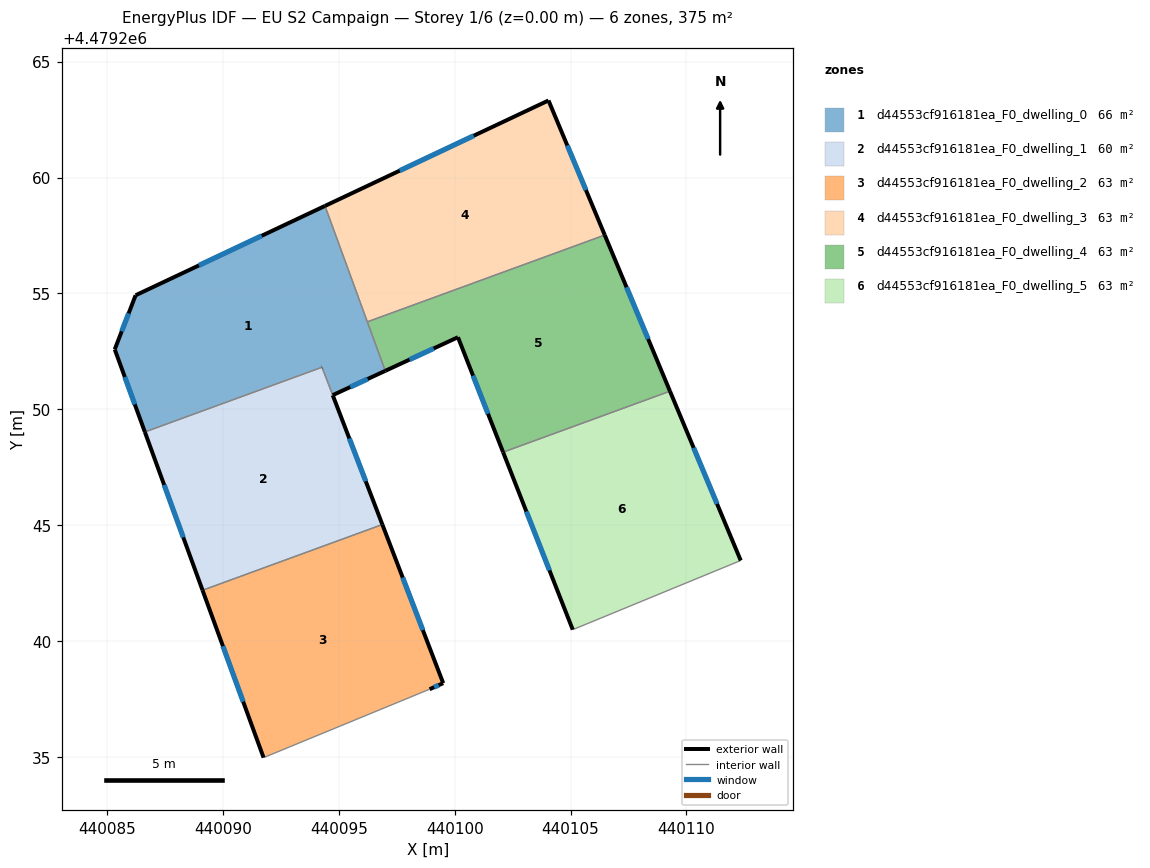
=== STOREY PLAN SPEC (per zone: floor XY polygon, exterior-wall plan segments, windows/doors) ===
zone 1: d44553cf916181ea_F0_dwelling_0  (65.5 m²)
  floor: (440097.00, 4479251.66) (440094.40, 4479258.78) (440086.23, 4479254.92) (440085.33, 4479252.58) (440086.63, 4479249.02) (440094.27, 4479251.82) (440094.74, 4479250.61)
  exterior wall: (440086.63, 4479249.02) – (440085.33, 4479252.58)  [3.8 m]
    window: (440086.20, 4479250.21) – (440085.77, 4479251.39)  [1.2 m²]
  exterior wall: (440085.33, 4479252.58) – (440086.23, 4479254.92)  [2.5 m]
    window: (440085.63, 4479253.37) – (440085.93, 4479254.14)  [0.8 m²]
  exterior wall: (440086.23, 4479254.92) – (440094.40, 4479258.78)  [9.0 m]
    window: (440088.96, 4479256.21) – (440091.67, 4479257.49)  [3.0 m²]
  exterior wall: (440097.00, 4479251.66) – (440094.74, 4479250.61)  [2.5 m]
    window: (440096.25, 4479251.31) – (440095.49, 4479250.96)  [0.8 m²]
  exterior wall: (440094.27, 4479251.82) – (440094.27, 4479251.81)  [0.0 m]
  interior walls: 4
zone 2: d44553cf916181ea_F0_dwelling_1  (59.6 m²)
  floor: (440096.88, 4479245.03) (440094.27, 4479251.81) (440086.63, 4479249.02) (440089.12, 4479242.19)
  exterior wall: (440094.74, 4479250.61) – (440094.74, 4479250.61)  [0.0 m]
  exterior wall: (440094.74, 4479250.61) – (440096.88, 4479245.03)  [6.0 m]
    window: (440095.45, 4479248.74) – (440096.16, 4479246.89)  [2.0 m²]
  exterior wall: (440089.12, 4479242.19) – (440086.63, 4479249.02)  [7.3 m]
    window: (440088.29, 4479244.48) – (440087.46, 4479246.74)  [2.4 m²]
  exterior wall: (440094.27, 4479251.82) – (440094.27, 4479251.81)  [0.0 m]
  interior walls: 3
zone 3: d44553cf916181ea_F0_dwelling_2  (62.6 m²)
  floor: (440098.92, 4479237.92) (440099.50, 4479238.18) (440096.88, 4479245.03) (440089.12, 4479242.19) (440091.75, 4479234.97)
  exterior wall: (440091.75, 4479234.97) – (440089.12, 4479242.19)  [7.7 m]
    window: (440090.87, 4479237.39) – (440090.00, 4479239.78)  [2.5 m²]
  exterior wall: (440096.88, 4479245.03) – (440099.50, 4479238.18)  [7.3 m]
    window: (440097.76, 4479242.74) – (440098.63, 4479240.47)  [2.4 m²]
  exterior wall: (440099.50, 4479238.18) – (440098.92, 4479237.92)  [0.6 m]
    window: (440099.31, 4479238.10) – (440099.11, 4479238.01)  [0.2 m²]
  interior walls: 2
zone 4: d44553cf916181ea_F0_dwelling_3  (62.6 m²)
  floor: (440106.47, 4479257.52) (440104.05, 4479263.33) (440094.40, 4479258.78) (440096.23, 4479253.77)
  exterior wall: (440094.40, 4479258.78) – (440104.05, 4479263.33)  [10.7 m]
    window: (440097.63, 4479260.30) – (440100.82, 4479261.80)  [3.5 m²]
  exterior wall: (440104.05, 4479263.33) – (440106.47, 4479257.52)  [6.3 m]
    window: (440104.86, 4479261.38) – (440105.66, 4479259.46)  [2.1 m²]
  interior walls: 2
zone 5: d44553cf916181ea_F0_dwelling_4  (62.5 m²)
  floor: (440109.29, 4479250.78) (440106.47, 4479257.52) (440096.23, 4479253.77) (440097.00, 4479251.66) (440100.14, 4479253.11) (440102.09, 4479248.15)
  exterior wall: (440106.47, 4479257.52) – (440109.29, 4479250.78)  [7.3 m]
    window: (440107.41, 4479255.27) – (440108.35, 4479253.03)  [2.4 m²]
  exterior wall: (440102.09, 4479248.15) – (440100.14, 4479253.11)  [5.3 m]
    window: (440101.44, 4479249.81) – (440100.79, 4479251.45)  [1.8 m²]
  exterior wall: (440100.14, 4479253.11) – (440097.00, 4479251.66)  [3.5 m]
    window: (440099.09, 4479252.62) – (440098.05, 4479252.14)  [1.1 m²]
  interior walls: 3
zone 6: d44553cf916181ea_F0_dwelling_5  (62.5 m²)
  floor: (440112.34, 4479243.48) (440109.29, 4479250.78) (440102.09, 4479248.15) (440105.09, 4479240.49)
  exterior wall: (440109.29, 4479250.78) – (440112.34, 4479243.48)  [7.9 m]
    window: (440110.31, 4479248.34) – (440111.32, 4479245.92)  [2.6 m²]
  exterior wall: (440105.09, 4479240.49) – (440102.09, 4479248.15)  [8.2 m]
    window: (440104.09, 4479243.05) – (440103.09, 4479245.59)  [2.7 m²]
  interior walls: 2

=== DERIVED (storey summary) ===
Building: EU S2 Campaign
Storey: 1 of 6  (floor level z = 0.00 m)
Storey gross floor area: 375.3 m²
Zones on this storey: 6
  - d44553cf916181ea_F0_dwelling_0: floor 65.5 m²; exterior wall 17.8 m (53.5 m²); 4 window(s) 5.9 m²; WWR 11.0%
  - d44553cf916181ea_F0_dwelling_1: floor 59.6 m²; exterior wall 13.3 m (39.7 m²); 2 window(s) 4.4 m²; WWR 11.0%
  - d44553cf916181ea_F0_dwelling_2: floor 62.6 m²; exterior wall 15.7 m (47.0 m²); 3 window(s) 5.2 m²; WWR 11.0%
  - d44553cf916181ea_F0_dwelling_3: floor 62.6 m²; exterior wall 17.0 m (50.9 m²); 2 window(s) 5.6 m²; WWR 11.0%
  - d44553cf916181ea_F0_dwelling_4: floor 62.5 m²; exterior wall 16.1 m (48.3 m²); 3 window(s) 5.3 m²; WWR 11.0%
  - d44553cf916181ea_F0_dwelling_5: floor 62.5 m²; exterior wall 16.1 m (48.4 m²); 2 window(s) 5.3 m²; WWR 11.0%
Zone adjacency (shared interzone walls):
  - d44553cf916181ea_F0_dwelling_0 ↔ d44553cf916181ea_F0_dwelling_1
  - d44553cf916181ea_F0_dwelling_0 ↔ d44553cf916181ea_F0_dwelling_3
  - d44553cf916181ea_F0_dwelling_0 ↔ d44553cf916181ea_F0_dwelling_4
  - d44553cf916181ea_F0_dwelling_1 ↔ d44553cf916181ea_F0_dwelling_2
  - d44553cf916181ea_F0_dwelling_3 ↔ d44553cf916181ea_F0_dwelling_4
  - d44553cf916181ea_F0_dwelling_4 ↔ d44553cf916181ea_F0_dwelling_5